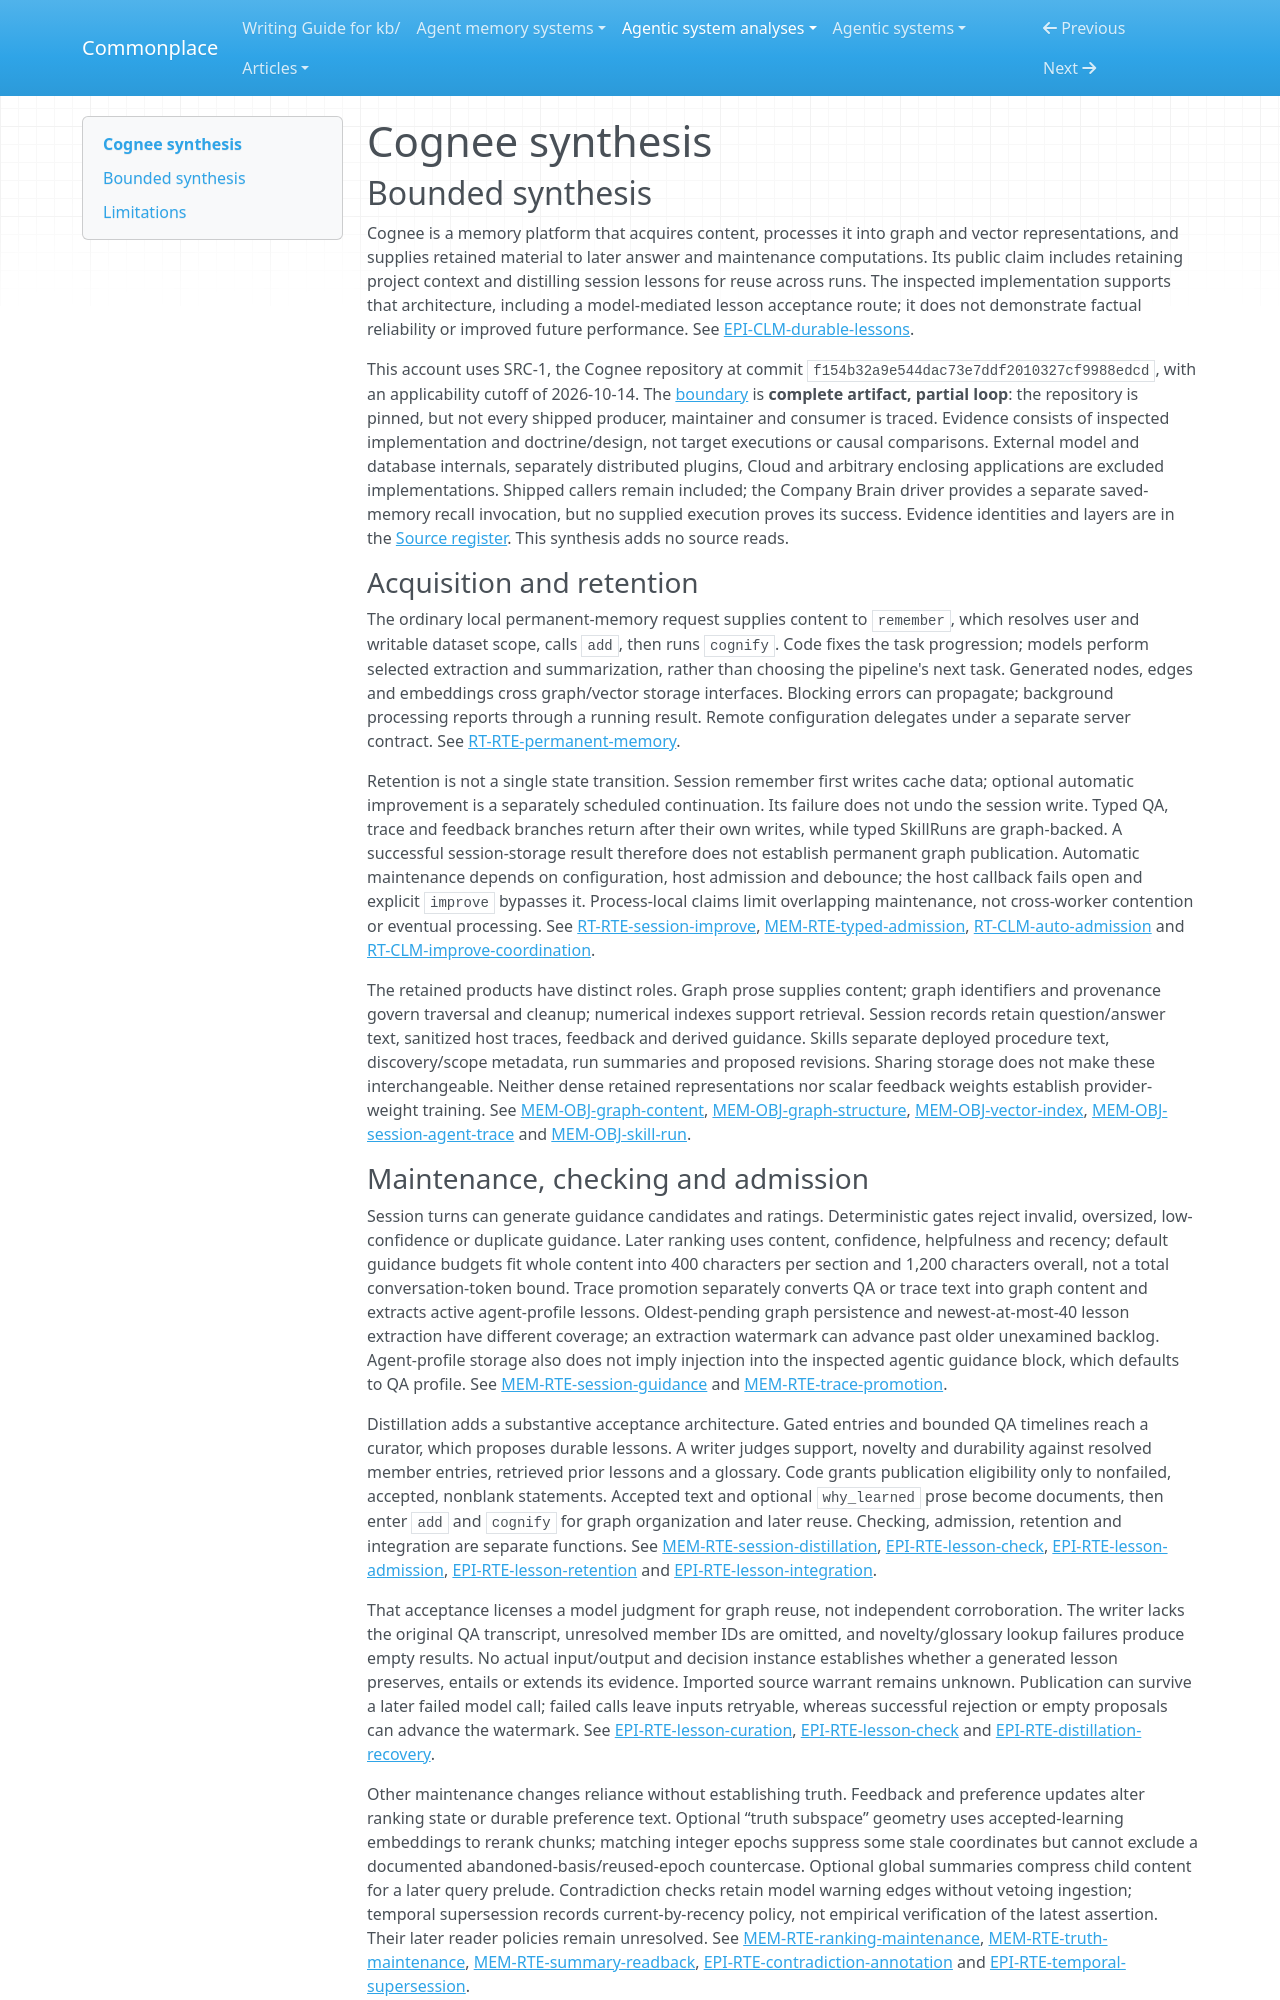

repository: zby/commonplace · page: agentic-system-analyses/retained/cognee/synthesis/index.html · generator: mkdocs

---
type: agentic-system-analyses/types/agentic-system-synthesis.md
description: "Cognee turns corpus and session material into retrievable graph content, guidance and ranking state, with model-mediated lesson admission but unobserved benefit and partial lifecycle coverage."
run-id: AAS-2026-10-14-cognee-d8839fe03c5b-01
reviewed-boundary: f154b32a9e544dac73e7ddf2010327cf9988edcd
---

# Cognee synthesis

## Bounded synthesis

Cognee is a memory platform that acquires content, processes it into graph and vector representations, and supplies retained material to later answer and maintenance computations. Its public claim includes retaining project context and distilling session lessons for reuse across runs. The inspected implementation supports that architecture, including a model-mediated lesson acceptance route; it does not demonstrate factual reliability or improved future performance. See [EPI-CLM-durable-lessons](epistemic.md#epi-clm-durable-lessons).

This account uses SRC-1, the Cognee repository at commit `f154b32a9e544dac73e7ddf2010327cf9988edcd`, with an applicability cutoff of 2026-10-14. The [boundary](boundary.md#boundary-and-evidence) is **complete artifact, partial loop**: the repository is pinned, but not every shipped producer, maintainer and consumer is traced. Evidence consists of inspected implementation and doctrine/design, not target executions or causal comparisons. External model and database internals, separately distributed plugins, Cloud and arbitrary enclosing applications are excluded implementations. Shipped callers remain included; the Company Brain driver provides a separate saved-memory recall invocation, but no supplied execution proves its success. Evidence identities and layers are in the [Source register](boundary.md#source-register). This synthesis adds no source reads.

### Acquisition and retention

The ordinary local permanent-memory request supplies content to `remember`, which resolves user and writable dataset scope, calls `add`, then runs `cognify`. Code fixes the task progression; models perform selected extraction and summarization, rather than choosing the pipeline's next task. Generated nodes, edges and embeddings cross graph/vector storage interfaces. Blocking errors can propagate; background processing reports through a running result. Remote configuration delegates under a separate server contract. See [RT-RTE-permanent-memory](runtime.md#rt-rte-permanent-memory).

Retention is not a single state transition. Session remember first writes cache data; optional automatic improvement is a separately scheduled continuation. Its failure does not undo the session write. Typed QA, trace and feedback branches return after their own writes, while typed SkillRuns are graph-backed. A successful session-storage result therefore does not establish permanent graph publication. Automatic maintenance depends on configuration, host admission and debounce; the host callback fails open and explicit `improve` bypasses it. Process-local claims limit overlapping maintenance, not cross-worker contention or eventual processing. See [RT-RTE-session-improve](runtime.md#rt-rte-session-improve), [MEM-RTE-typed-admission](memory.md#mem-rte-typed-admission), [RT-CLM-auto-admission](runtime.md#rt-clm-auto-admission) and [RT-CLM-improve-coordination](runtime.md#rt-clm-improve-coordination).

The retained products have distinct roles. Graph prose supplies content; graph identifiers and provenance govern traversal and cleanup; numerical indexes support retrieval. Session records retain question/answer text, sanitized host traces, feedback and derived guidance. Skills separate deployed procedure text, discovery/scope metadata, run summaries and proposed revisions. Sharing storage does not make these interchangeable. Neither dense retained representations nor scalar feedback weights establish provider-weight training. See [MEM-OBJ-graph-content](memory.md#mem-obj-graph-content), [MEM-OBJ-graph-structure](memory.md#mem-obj-graph-structure), [MEM-OBJ-vector-index](memory.md#mem-obj-vector-index), [MEM-OBJ-session-agent-trace](memory.md#mem-obj-session-agent-trace) and [MEM-OBJ-skill-run](memory.md#mem-obj-skill-run).
